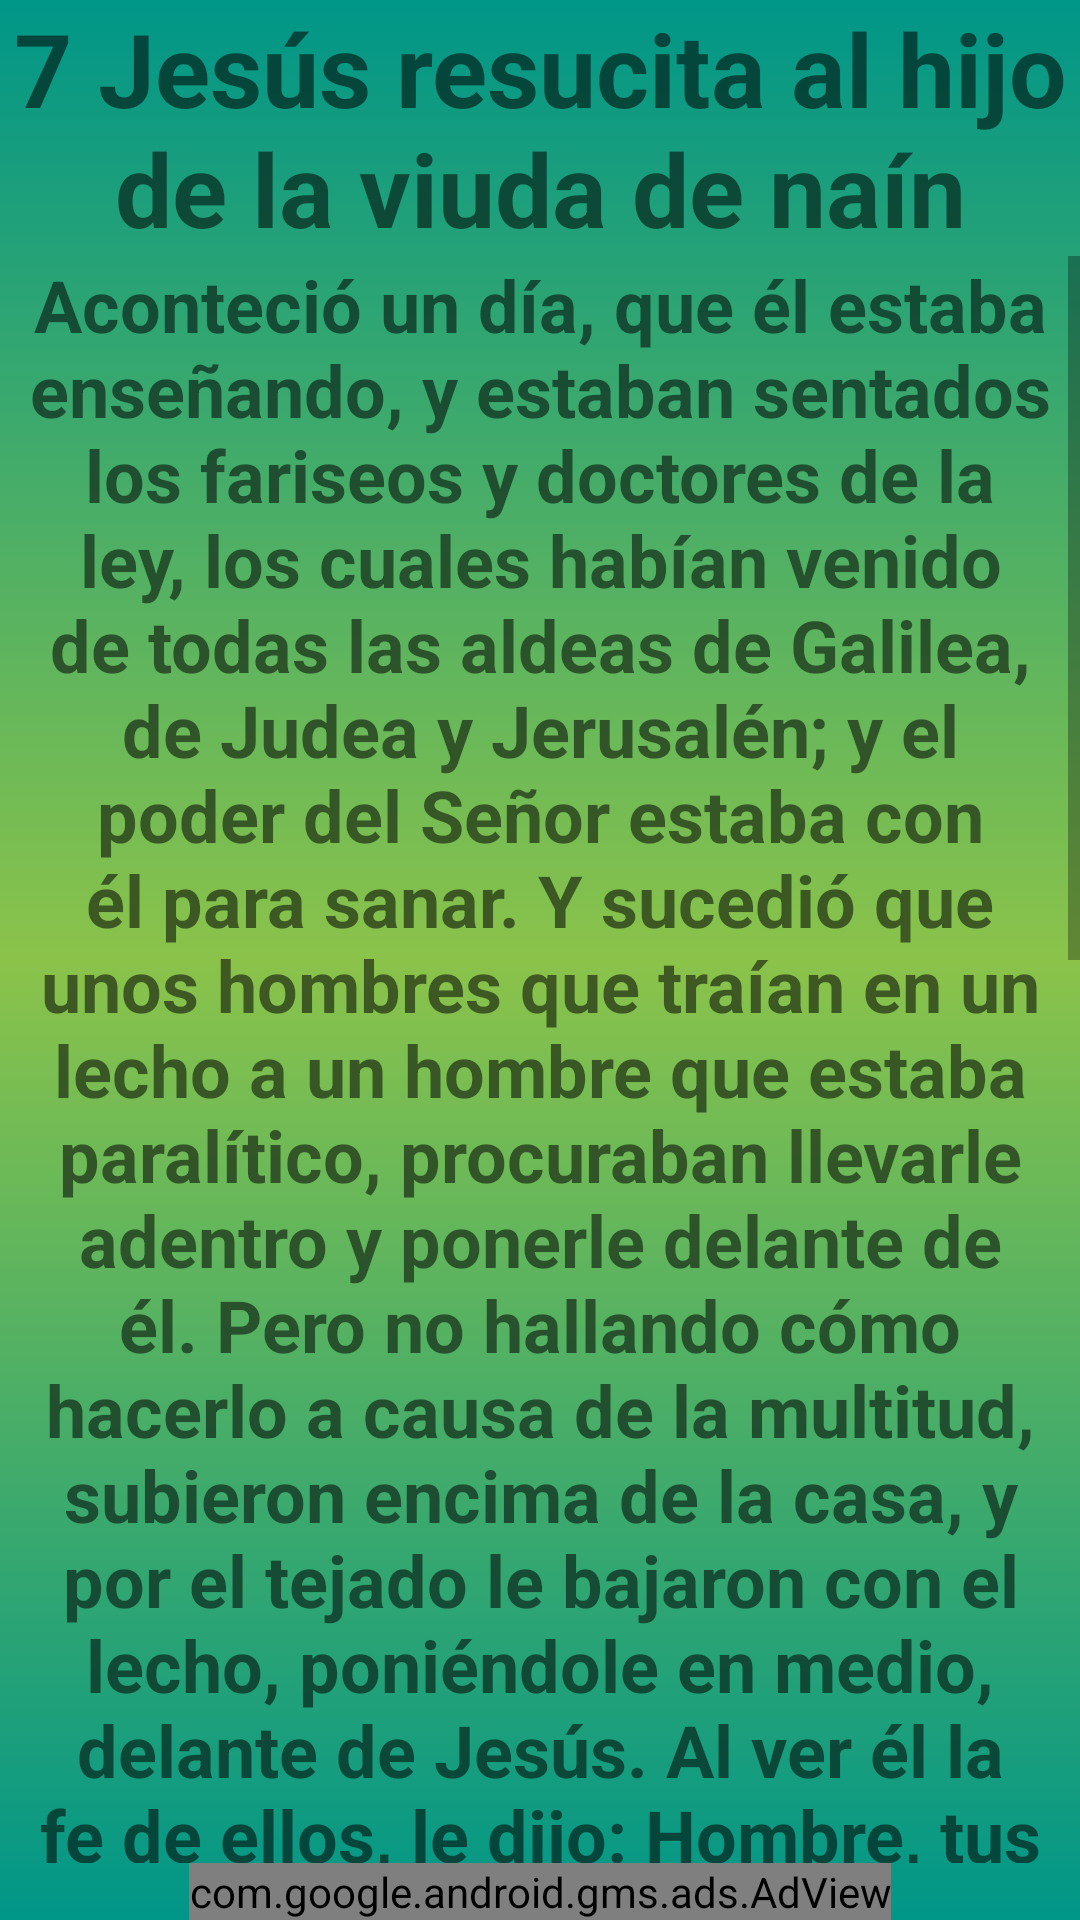

Produce the Android XML layout that renders to this screen, including the resource entries it uses.
<!-- AndroidManifest.xml: application theme Theme.Prayer -->
<!-- res/layout/milagro7.xml -->
<?xml version="1.0" encoding="utf-8"?>
<androidx.constraintlayout.widget.ConstraintLayout xmlns:android="http://schemas.android.com/apk/res/android"
    xmlns:app="http://schemas.android.com/apk/res-auto"
    xmlns:tools="http://schemas.android.com/tools"
    android:layout_width="match_parent"
    android:layout_height="match_parent"
    android:background="@drawable/fondo_degradado"
    tools:context=".Milagro7">

    <TextView
        android:id="@+id/textView2"
        android:layout_width="match_parent"
        android:layout_height="wrap_content"
        android:text="@string/titulo_milagro7"
        android:textAlignment="center"
        android:textSize="34sp"
        android:textStyle="bold"
        app:layout_constraintBottom_toTopOf="@+id/scrollView41"
        app:layout_constraintEnd_toEndOf="parent"
        app:layout_constraintStart_toStartOf="parent"
        app:layout_constraintTop_toTopOf="parent" />

    <com.google.android.gms.ads.AdView
        android:id="@+id/adViewadViewmil07"
        android:layout_width="wrap_content"
        android:layout_height="wrap_content"
        android:layout_alignParentBottom="true"
        android:layout_centerHorizontal="true"
        app:adSize="BANNER"
        app:adUnitId="ca-app-pub-1008936073037880/2571294925"
        app:layout_constraintBottom_toBottomOf="parent"
        app:layout_constraintEnd_toEndOf="parent"
        app:layout_constraintStart_toStartOf="parent"
        app:layout_constraintTop_toBottomOf="@+id/scrollView41"></com.google.android.gms.ads.AdView>

    <ScrollView
        android:id="@+id/scrollView41"
        android:layout_width="match_parent"
        android:layout_height="0dp"
        app:layout_constraintBottom_toTopOf="@+id/adViewadViewmil07"
        app:layout_constraintEnd_toEndOf="parent"
        app:layout_constraintStart_toStartOf="parent"
        app:layout_constraintTop_toBottomOf="@+id/textView2"
        tools:ignore="UnknownIdInLayout">

        <LinearLayout
            android:layout_width="match_parent"
            android:layout_height="wrap_content"
            android:orientation="vertical">

            <TextView
                android:id="@+id/textView3"
                android:layout_width="match_parent"
                android:layout_height="wrap_content"
                android:text="@string/texto_milagro7"
                android:textAlignment="center"
                android:textSize="24sp"
                android:textStyle="bold" />
        </LinearLayout>
    </ScrollView>


</androidx.constraintlayout.widget.ConstraintLayout>
<!-- resources referenced by this layout -->
<resources>
  <!-- drawable fondo_degradado (drawable) -->
  <?xml version="1.0" encoding="utf-8"?>
  <selector xmlns:android="http://schemas.android.com/apk/res/android">
      <item>
          <shape android:shape="rectangle">
              <gradient
                  android:startColor="#009688"
                  android:centerColor="#8BC34A"
  
                  android:endColor="#009688"
                  android:angle="270"/>
  
  
  
  
  
  
          </shape>
  
  
  
  
      </item>
  
  </selector>
  <string name="texto_milagro7">Aconteció un día, que él estaba enseñando, y estaban sentados los fariseos y doctores de la ley, los cuales habían venido de todas las aldeas de Galilea, de Judea y Jerusalén; y el poder del Señor estaba con él para sanar. Y sucedió que unos hombres que traían en un lecho a un hombre que estaba paralítico, procuraban llevarle adentro y ponerle delante de él. Pero no hallando cómo hacerlo a causa de la multitud, subieron encima de la casa, y por el tejado le bajaron con el lecho, poniéndole en medio, delante de Jesús. Al ver él la fe de ellos, le dijo: Hombre, tus pecados te son perdonados. Entonces los escribas y los fariseos comenzaron a cavilar, diciendo: ¿Quién es este que habla blasfemias? ¿Quién puede perdonar pecados sino solo Dios? Jesús entonces, conociendo los pensamientos de ellos, respondiendo les dijo: ¿Qué caviláis en vuestros corazones? ¿Qué es más fácil, decir: Tus pecados te son perdonados, o decir: Levántate y anda? Pues para que sepáis que el Hijo del Hombre tiene potestad en la tierra para perdonar pecados (dijo al paralítico): A ti te digo: Levántate, toma tu lecho, y vete a tu casa. Al instante, levantándose en presencia de ellos, y tomando el lecho en que estaba acostado, se fue a su casa, glorificando a Dios.</string>
  <string name="titulo_milagro7">7 Jesús resucita al hijo de la viuda de naín</string>
  <style name="Theme.Prayer" parent="Theme.MaterialComponents.DayNight.NoActionBar">
          
          <item name="colorPrimary">#FFC107</item>
          <item name="colorPrimaryVariant">@color/md_lime_800</item>
          <item name="colorOnPrimary">@color/black</item>
          
          <item name="colorSecondary">@color/teal_200</item>
          <item name="colorSecondaryVariant">@color/teal_700</item>
          <item name="colorOnSecondary">@color/black</item>
          
          <item name="android:statusBarColor" tools:targetApi="l">?attr/colorPrimaryVariant</item>
          
      </style>
  <color name="md_lime_800">#9E9D24</color>
  <color name="black">#FF000000</color>
  <color name="teal_200">#FF03DAC5</color>
  <color name="teal_700">#FF018786</color>
</resources>
